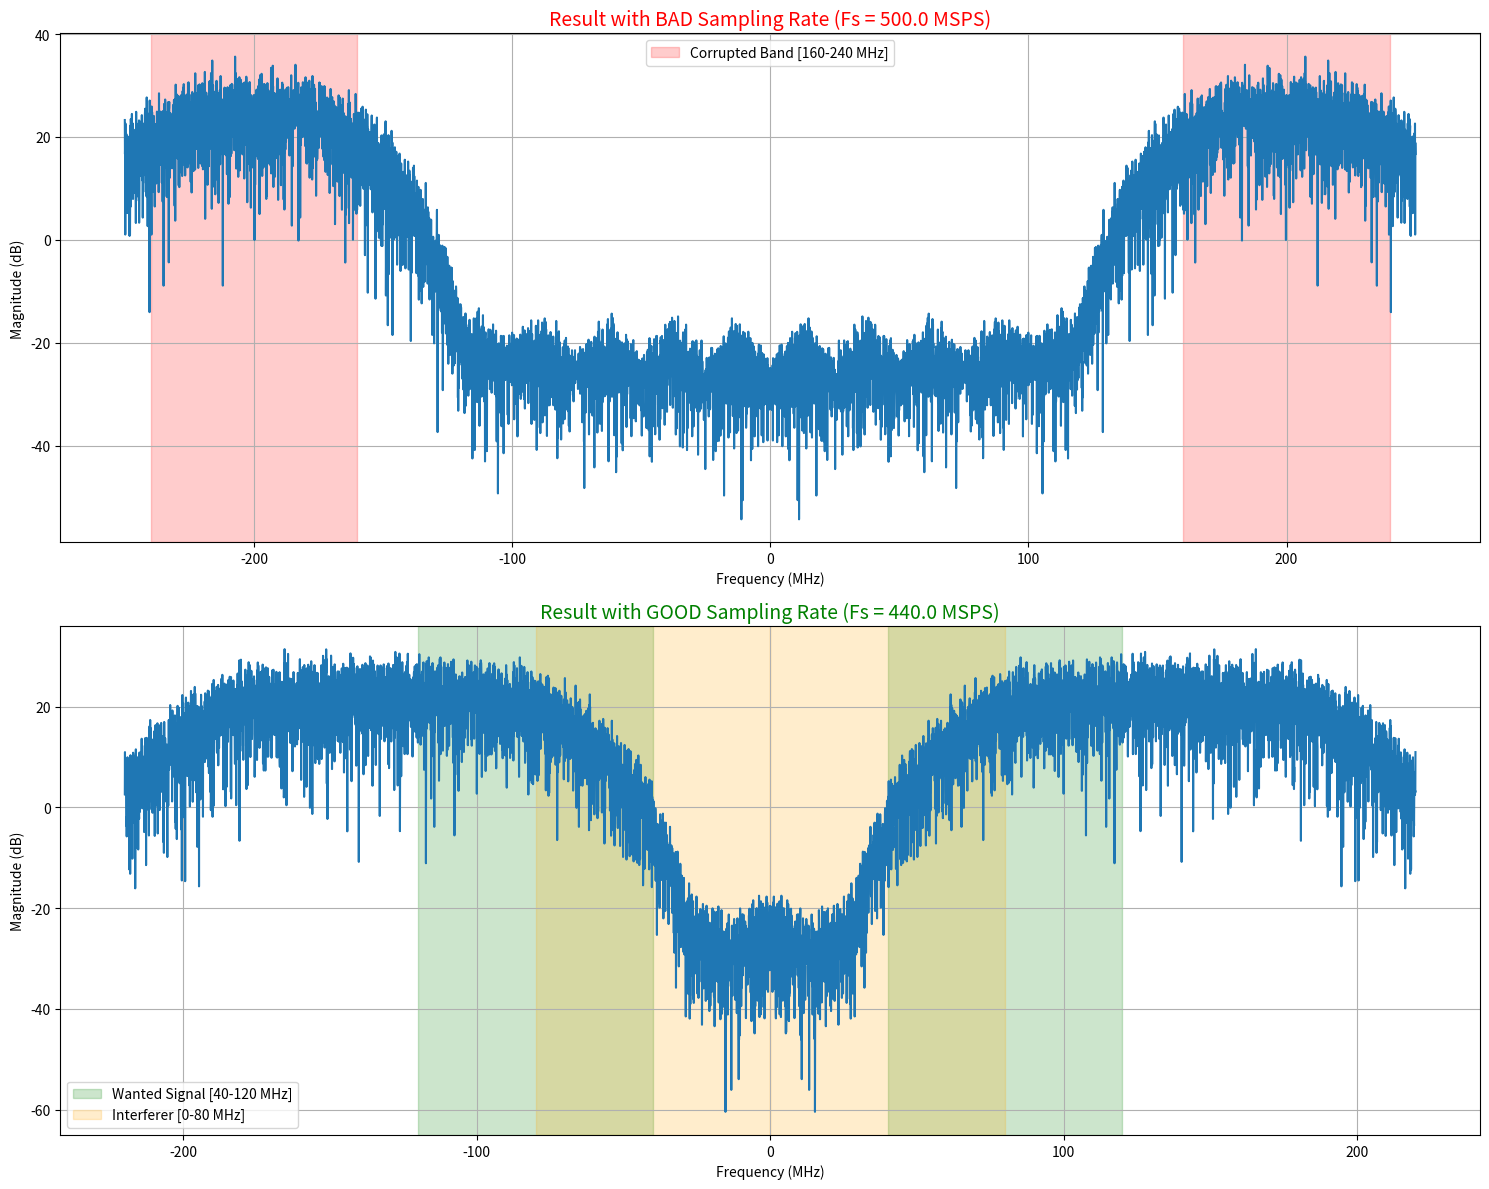

The matplotlib source for this figure:
import numpy as np
import matplotlib.pyplot as plt
from scipy import signal

# --- 1. 信号和系统参数 ---
# 我们的信号
F_CARRIER_WANTED = 5.8e9
BW = 80e6

# 干扰信号
F_CARRIER_INTERFERER = 6.2e9 

# 两种采样率
F_SAMPLE_BAD = 500e6
F_SAMPLE_GOOD = 440e6

# 模拟参数
F_ANALOG_SIM = 10 * F_SAMPLE_BAD 
N_POINTS_FFT = 8192

# --- 2. 函数：生成一个带限信号并调制到指定载波 ---
def generate_rf_signal(carrier_freq, bandwidth, num_points, fs_sim):
    t = np.arange(num_points) / fs_sim
    baseband = np.random.randn(num_points)
    fir_taps = signal.firwin(201, cutoff=bandwidth/2, fs=fs_sim)
    baseband_filtered = signal.lfilter(fir_taps, 1.0, baseband)
    rf = baseband_filtered * np.cos(2 * np.pi * carrier_freq * t)
    return rf

# --- 3. 生成两个RF信号并相加 ---
num_total_points = N_POINTS_FFT * 20
signal_wanted = generate_rf_signal(F_CARRIER_WANTED, BW, num_total_points, F_ANALOG_SIM)
signal_interferer = generate_rf_signal(F_CARRIER_INTERFERER, BW, num_total_points, F_ANALOG_SIM)

# 模拟空中同时存在两个信号
total_rf_signal = signal_wanted + signal_interferer

# --- 4. 分别用两种采样率进行采样 ---
subsample_ratio_bad = int(F_ANALOG_SIM / F_SAMPLE_BAD)
sampled_signal_bad = total_rf_signal[::subsample_ratio_bad]

subsample_ratio_good = int(F_ANALOG_SIM / F_SAMPLE_GOOD)
sampled_signal_good = total_rf_signal[::subsample_ratio_good]

# --- 5. 可视化对比 ---
fig, (ax1, ax2) = plt.subplots(2, 1, figsize=(15, 12))

# 图1: 使用“糟糕”的采样率 Fs = 500 MSPS
fft_bad = np.fft.fft(sampled_signal_bad[:N_POINTS_FFT])
freq_bad = np.fft.fftfreq(N_POINTS_FFT, 1 / F_SAMPLE_BAD)
ax1.plot(np.fft.fftshift(freq_bad) / 1e6, np.fft.fftshift(20*np.log10(np.abs(fft_bad))))
ax1.set_title(f'Result with BAD Sampling Rate (Fs = {F_SAMPLE_BAD/1e6} MSPS)', fontsize=14, color='red')
ax1.set_xlabel('Frequency (MHz)')
ax1.set_ylabel('Magnitude (dB)')
ax1.grid(True)
ax1.axvspan(160, 240, color='red', alpha=0.2, label='Corrupted Band [160-240 MHz]')
ax1.axvspan(-240, -160, color='red', alpha=0.2)
ax1.legend()

# 图2: 使用“优秀”的采样率 Fs = 440 MSPS
fft_good = np.fft.fft(sampled_signal_good[:N_POINTS_FFT])
freq_good = np.fft.fftfreq(N_POINTS_FFT, 1 / F_SAMPLE_GOOD)
ax2.plot(np.fft.fftshift(freq_good) / 1e6, np.fft.fftshift(20*np.log10(np.abs(fft_good))))
ax2.set_title(f'Result with GOOD Sampling Rate (Fs = {F_SAMPLE_GOOD/1e6} MSPS)', fontsize=14, color='green')
ax2.set_xlabel('Frequency (MHz)')
ax2.set_ylabel('Magnitude (dB)')
ax2.grid(True)
# 我们的信号混叠位置
ax2.axvspan(40, 120, color='green', alpha=0.2, label='Wanted Signal [40-120 MHz]')
ax2.axvspan(-120, -40, color='green', alpha=0.2)
# 干扰信号混叠位置 (6200 = 14*440 + 40 -> 混叠到40MHz)
ax2.axvspan(0, 80, color='orange', alpha=0.2, label='Interferer [0-80 MHz]')
ax2.axvspan(-80, 0, color='orange', alpha=0.2)
ax2.legend()

fig.tight_layout()
plt.show()